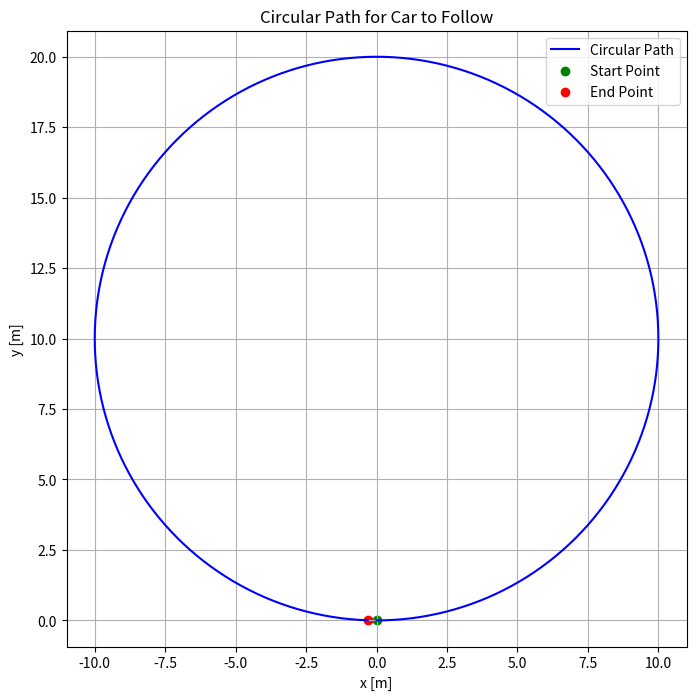

This figure's Python source:
import numpy as np
import matplotlib.pyplot as plt

def generate_circular_path(radius: float, total_time: float, dt: float) -> np.ndarray:
    # Time vector
    t = np.arange(0, total_time, dt)

    # Angular velocity (constant for a uniform circular motion)
    angular_velocity = 2 * np.pi / total_time  # Full circle in total_time seconds

    # Angle theta as a function of time
    theta = angular_velocity * t

    # Calculate x and y positions based on circular motion equations
    x = radius * np.sin(theta)
    y = radius * (1 - np.cos(theta))

    # Stack x and y coordinates into a single array
    path = np.vstack((x, y)).T

    return path

# Parameters for the circular path
radius = 10.0  # meters
total_time = 20.0  # seconds (time to complete one full circle)
dt = 0.1  # time step in seconds

# Generate the circular path
path = generate_circular_path(radius, total_time, dt)

# Plot the circular path
plt.figure(figsize=(8, 8))
plt.plot(path[:, 0], path[:, 1], label="Circular Path", color="b")
plt.scatter(path[0, 0], path[0, 1], color="g", label="Start Point")
plt.scatter(path[-1, 0], path[-1, 1], color="r", label="End Point")
plt.title("Circular Path for Car to Follow")
plt.xlabel("x [m]")
plt.ylabel("y [m]")
plt.legend()
plt.axis("equal")  # Ensure equal scaling of x and y axes
plt.grid(True)
plt.show()

# Save the path as a CSV file
np.savetxt("circular_path.csv", path, delimiter=",", header="x,y", comments="")
print("Path saved to circular_path.csv")
